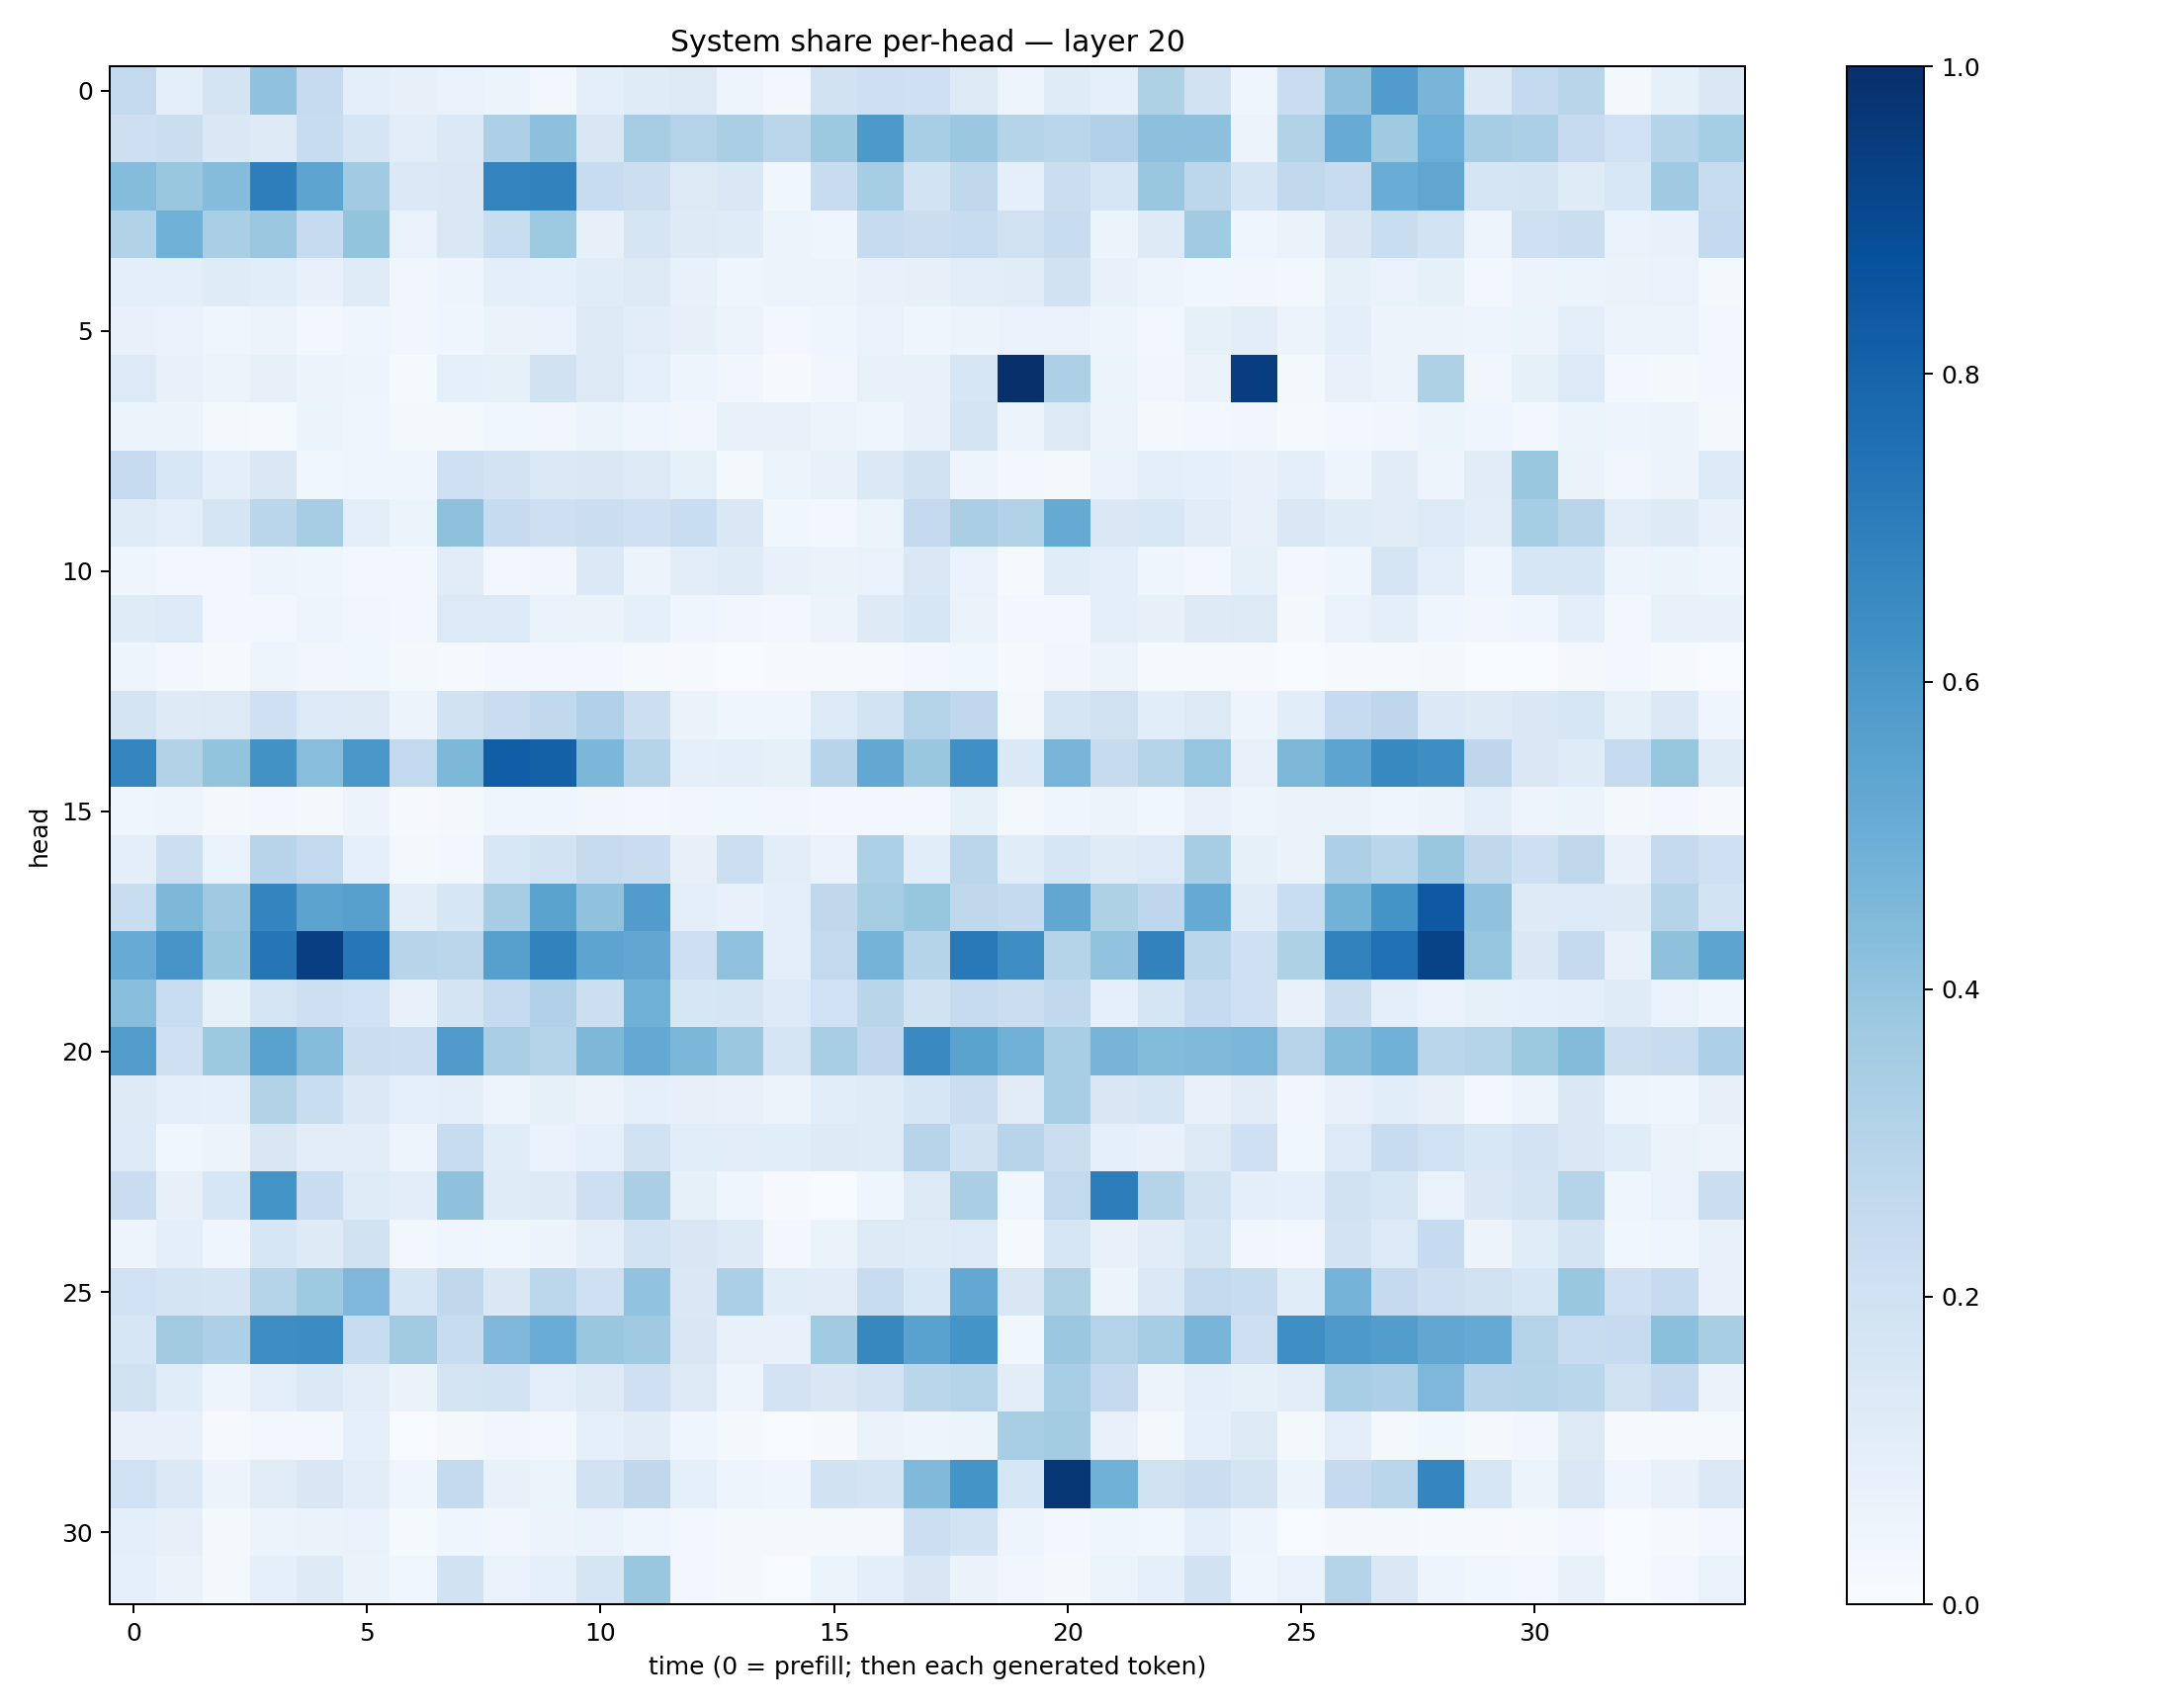

Values plotted in this chart, from the file beside it:
0.26021057, 0.09572552, 0.17860974, 0.40974128, 0.24644819, 0.09831048, 0.08027091, 0.0676175, 0.053874653, 0.025863433, 0.09944539, 0.1205115, 0.13093455, 0.049880676, 0.024277002, 0.1890718, 0.21190947, 0.20836177, 0.13039759, 0.047008745, 0.11974501, 0.092183515, 0.32191178, 0.19502105
0.2144, 0.222, 0.1483, 0.1238, 0.2368, 0.1704, 0.1017, 0.1372, 0.3253, 0.4146, 0.151, 0.3515, 0.3077, 0.336, 0.283, 0.3776, 0.5924, 0.3467, 0.3799, 0.2971, 0.2855, 0.3177, 0.4169, 0.4153
0.4356, 0.3896, 0.4343, 0.6966, 0.5415, 0.3649, 0.1383, 0.1422, 0.6767, 0.6811, 0.2369, 0.216, 0.128, 0.1462, 0.03777, 0.2379, 0.3535, 0.1858, 0.271, 0.08842, 0.2249, 0.1603, 0.3879, 0.2809
0.3121, 0.4879, 0.339, 0.3818, 0.2492, 0.4008, 0.06914, 0.1459, 0.2326, 0.3722, 0.07828, 0.1709, 0.1245, 0.1176, 0.05396, 0.04607, 0.2449, 0.2255, 0.2381, 0.1983, 0.2357, 0.05323, 0.1212, 0.3659
0.09743, 0.09926, 0.1196, 0.1067, 0.07465, 0.1181, 0.03359, 0.04925, 0.09403, 0.08873, 0.1163, 0.126, 0.07656, 0.04284, 0.06224, 0.05542, 0.07336, 0.08172, 0.1026, 0.1097, 0.1921, 0.07109, 0.05007, 0.0362
0.07606, 0.06641, 0.04456, 0.05514, 0.03053, 0.04216, 0.0335, 0.04319, 0.06334, 0.06732, 0.1304, 0.1035, 0.08028, 0.05524, 0.02594, 0.04659, 0.06784, 0.04337, 0.05378, 0.06759, 0.06972, 0.04953, 0.03042, 0.08276
0.1344, 0.07275, 0.05494, 0.08196, 0.05502, 0.04905, 0.01177, 0.08961, 0.08493, 0.1922, 0.1269, 0.09328, 0.0488, 0.03306, 0.009143, 0.03267, 0.07407, 0.07192, 0.1629, 0.9975, 0.3258, 0.0512, 0.03484, 0.06561
0.05953, 0.05354, 0.01604, 0.01485, 0.0605, 0.04314, 0.01924, 0.02247, 0.03624, 0.03376, 0.06212, 0.04095, 0.03444, 0.07202, 0.07215, 0.05784, 0.04275, 0.07492, 0.1773, 0.06033, 0.1313, 0.05533, 0.01894, 0.02858
0.2472, 0.1553, 0.09454, 0.141, 0.036, 0.04567, 0.04218, 0.2084, 0.1828, 0.138, 0.1444, 0.1252, 0.08591, 0.0206, 0.05889, 0.07654, 0.1382, 0.1914, 0.05002, 0.02849, 0.01974, 0.06897, 0.0976, 0.09245
0.1198, 0.09421, 0.1685, 0.2855, 0.3478, 0.09915, 0.05923, 0.4138, 0.2483, 0.2124, 0.2248, 0.209, 0.2314, 0.1447, 0.03699, 0.02821, 0.05997, 0.2524, 0.3382, 0.3092, 0.5169, 0.1481, 0.1545, 0.1102
0.04338, 0.02738, 0.02901, 0.04807, 0.03967, 0.02954, 0.03032, 0.1123, 0.02565, 0.03203, 0.1401, 0.05785, 0.1054, 0.1189, 0.07529, 0.06579, 0.07007, 0.1416, 0.06951, 0.0137, 0.1136, 0.09879, 0.03953, 0.02568
0.1211, 0.1363, 0.02941, 0.02358, 0.05015, 0.03321, 0.02468, 0.1358, 0.1335, 0.07013, 0.06272, 0.09185, 0.04389, 0.03323, 0.02516, 0.05691, 0.1238, 0.1601, 0.06359, 0.0311, 0.03112, 0.0982, 0.08113, 0.1224
0.04936, 0.02967, 0.01226, 0.0497, 0.03298, 0.03844, 0.0184, 0.01286, 0.02506, 0.02782, 0.0294, 0.01416, 0.01033, 0.007445, 0.009725, 0.00936, 0.01028, 0.03077, 0.03585, 0.0129, 0.03467, 0.05753, 0.01428, 0.01258
0.1754, 0.1235, 0.1262, 0.2051, 0.1343, 0.1317, 0.051, 0.1883, 0.2289, 0.2622, 0.3198, 0.2186, 0.06529, 0.04208, 0.04198, 0.1359, 0.184, 0.3061, 0.2664, 0.01928, 0.1704, 0.1991, 0.1088, 0.128
0.6705, 0.3145, 0.4018, 0.6225, 0.4266, 0.6006, 0.2592, 0.4536, 0.8246, 0.8102, 0.4607, 0.2987, 0.08959, 0.09706, 0.0842, 0.2949, 0.5262, 0.3899, 0.6309, 0.1383, 0.4659, 0.2457, 0.3033, 0.3953
0.04152, 0.04985, 0.0192, 0.02563, 0.01781, 0.05683, 0.01125, 0.01715, 0.04002, 0.04259, 0.03443, 0.0242, 0.03173, 0.03529, 0.03211, 0.03096, 0.02743, 0.029, 0.08454, 0.02296, 0.04596, 0.05207, 0.03868, 0.07641
0.0988, 0.2168, 0.06962, 0.2959, 0.2616, 0.08724, 0.02156, 0.03024, 0.1552, 0.1869, 0.2439, 0.2272, 0.08103, 0.2168, 0.1038, 0.06798, 0.3308, 0.1061, 0.2813, 0.1147, 0.1564, 0.1194, 0.1343, 0.3486
0.233, 0.4544, 0.3708, 0.6728, 0.5441, 0.5594, 0.1026, 0.1618, 0.3508, 0.5504, 0.4094, 0.575, 0.096, 0.078, 0.09946, 0.2708, 0.3554, 0.3932, 0.2723, 0.2523, 0.529, 0.3239, 0.2738, 0.5167
0.5091, 0.6056, 0.3842, 0.7309, 0.9394, 0.7256, 0.2933, 0.2831, 0.5593, 0.6827, 0.5416, 0.5286, 0.2141, 0.4084, 0.09805, 0.2615, 0.4764, 0.2988, 0.7149, 0.6398, 0.3019, 0.4061, 0.6829, 0.2868
0.426, 0.2327, 0.08406, 0.1662, 0.213, 0.2002, 0.07255, 0.1782, 0.2496, 0.3172, 0.2173, 0.4845, 0.1627, 0.1688, 0.1337, 0.2024, 0.2893, 0.1931, 0.2467, 0.2225, 0.2619, 0.0873, 0.1718, 0.2475
0.5736, 0.2048, 0.3782, 0.5536, 0.4371, 0.2212, 0.218, 0.579, 0.3386, 0.2978, 0.4547, 0.5206, 0.4589, 0.3798, 0.1642, 0.3423, 0.2685, 0.6552, 0.5472, 0.4839, 0.3413, 0.4717, 0.4385, 0.4463
0.1238, 0.09674, 0.09342, 0.3095, 0.2329, 0.1393, 0.09203, 0.09504, 0.04801, 0.08268, 0.06554, 0.08832, 0.07892, 0.07215, 0.05554, 0.1081, 0.1209, 0.1634, 0.2227, 0.1126, 0.3426, 0.15, 0.1654, 0.07748
0.1348, 0.0389, 0.05605, 0.1496, 0.1027, 0.1028, 0.04814, 0.2376, 0.1138, 0.06643, 0.08683, 0.1893, 0.106, 0.1026, 0.1058, 0.1248, 0.1186, 0.2963, 0.1944, 0.2931, 0.2192, 0.08994, 0.07776, 0.1258
0.2266, 0.07965, 0.1578, 0.6172, 0.2277, 0.1178, 0.1053, 0.4131, 0.1206, 0.1246, 0.2136, 0.3392, 0.0846, 0.04102, 0.009534, 0.007635, 0.04124, 0.1325, 0.3372, 0.03535, 0.2582, 0.6992, 0.3033, 0.19
0.04823, 0.09695, 0.04284, 0.16, 0.1249, 0.1913, 0.02391, 0.04426, 0.03732, 0.05843, 0.09757, 0.1864, 0.1492, 0.1226, 0.02366, 0.06316, 0.1328, 0.1199, 0.134, 0.01302, 0.1623, 0.07068, 0.1108, 0.1703
0.2021, 0.1756, 0.1667, 0.297, 0.3719, 0.453, 0.1573, 0.2726, 0.1467, 0.2807, 0.2036, 0.4025, 0.1448, 0.3343, 0.1161, 0.1109, 0.2367, 0.1545, 0.5262, 0.1512, 0.323, 0.05246, 0.1403, 0.2582
0.16, 0.3598, 0.328, 0.6439, 0.6476, 0.2417, 0.3602, 0.2408, 0.4496, 0.5047, 0.3893, 0.3705, 0.1496, 0.07487, 0.07517, 0.3633, 0.6606, 0.5534, 0.6163, 0.03835, 0.3823, 0.3057, 0.3508, 0.4653
0.1891, 0.114, 0.04816, 0.09819, 0.14, 0.1046, 0.06256, 0.1795, 0.1856, 0.09972, 0.131, 0.2068, 0.1298, 0.05021, 0.1815, 0.1506, 0.1835, 0.2868, 0.3002, 0.1049, 0.3474, 0.2516, 0.05731, 0.1004
0.07544, 0.07387, 0.009785, 0.02914, 0.02716, 0.09145, 0.00597, 0.01614, 0.03377, 0.02529, 0.0933, 0.1096, 0.04097, 0.01821, 0.006381, 0.01147, 0.06538, 0.05054, 0.06176, 0.343, 0.3582, 0.07445, 0.01567, 0.0918
0.1994, 0.14, 0.05785, 0.1119, 0.1522, 0.1037, 0.04593, 0.2578, 0.07766, 0.05251, 0.1938, 0.2718, 0.08877, 0.05076, 0.03945, 0.1909, 0.1763, 0.4464, 0.6139, 0.1612, 0.9711, 0.4851, 0.1989, 0.2236
0.0985, 0.08075, 0.01604, 0.06176, 0.06429, 0.06896, 0.01478, 0.04009, 0.03127, 0.05847, 0.06931, 0.04225, 0.02364, 0.01862, 0.02128, 0.02202, 0.02001, 0.2172, 0.1865, 0.04749, 0.02687, 0.04653, 0.03831, 0.1001
0.09202, 0.06482, 0.02045, 0.0923, 0.1226, 0.06432, 0.03598, 0.1902, 0.06796, 0.08791, 0.1681, 0.3899, 0.02835, 0.01959, 0.007756, 0.05991, 0.09708, 0.1496, 0.06557, 0.03466, 0.01872, 0.05143, 0.08629, 0.1911
